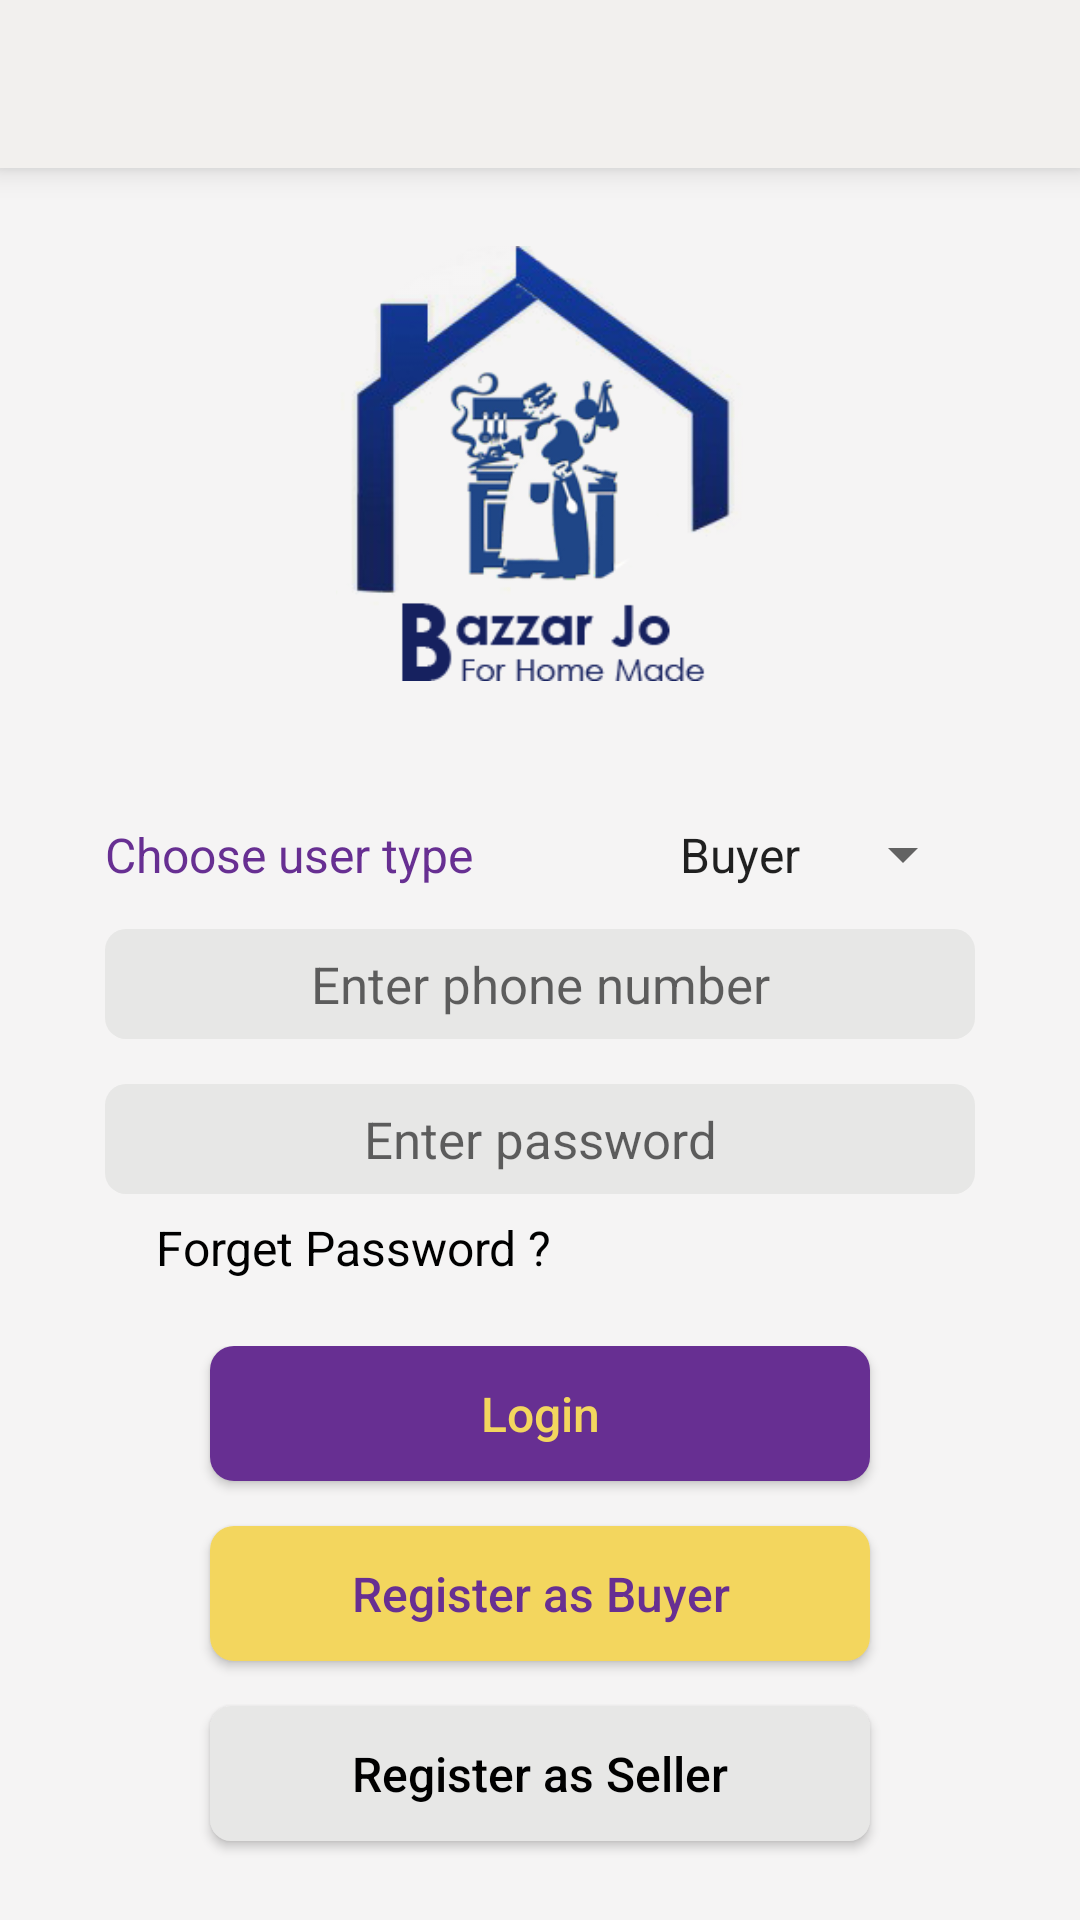

Write the Android layout XML for this screen, with the resource values it uses.
<!-- AndroidManifest.xml: application theme AppTheme -->
<!-- res/layout/activity_login.xml -->
<?xml version="1.0" encoding="utf-8"?>

<android.support.design.widget.CoordinatorLayout xmlns:android="http://schemas.android.com/apk/res/android"
    xmlns:app="http://schemas.android.com/apk/res-auto"
    xmlns:tools="http://schemas.android.com/tools"
    android:layout_width="match_parent"
    android:layout_height="match_parent"
    android:background="@color/colorBackground"
    android:gravity="center"
    android:orientation="vertical"
    android:theme="@style/Platform.ThemeOverlay.AppCompat.Light"
    tools:context=".BasicActivity.LoginActivity">

    <LinearLayout
        android:layout_width="match_parent"
        android:layout_height="match_parent"
        android:orientation="vertical">

        <include layout="@layout/toolbar"></include>

        <LinearLayout
            android:layout_width="match_parent"
            android:layout_height="match_parent"
            android:gravity="center"
            android:orientation="vertical">

            <ImageView
                android:layout_width="145dp"
                android:layout_height="145dp"
                android:layout_marginTop="20dp"
                android:src="@drawable/logo_bazzar" />

            <LinearLayout
                android:layout_width="match_parent"
                android:layout_height="wrap_content"
                android:layout_marginLeft="35dp"
                android:layout_marginRight="35dp"
                android:layout_marginTop="40dp"
                android:orientation="vertical">

                <LinearLayout
                    android:layout_width="match_parent"
                    android:layout_height="match_parent"
                    android:layout_marginBottom="7dp"
                    android:orientation="horizontal">

                    <TextView
                        android:layout_width="wrap_content"
                        android:layout_height="wrap_content"
                        android:layout_marginEnd="10dp"
                        android:text="Choose user type"
                        android:textColor="@color/colorPrimaryDark"
                        android:textSize="16sp" />

                    <Spinner
                        android:id="@+id/userTypeSpinner"
                        android:layout_width="match_parent"
                        android:layout_height="wrap_content"
                        android:entries="@array/TypeUser"
                        android:padding="7dp"
                        android:textAlignment="center"></Spinner>
                </LinearLayout>

                <EditText
                    android:id="@+id/Login_phone_edit"
                    android:layout_width="match_parent"
                    android:layout_height="wrap_content"
                    android:background="@drawable/background_edit"
                    android:baselineAligned="false"
                    android:gravity="center"
                    android:hint="@string/enter_phone_number"
                    android:inputType="phone"
                    android:padding="7dp"
                    android:textSize="17sp" />

                <EditText
                    android:id="@+id/Login_password_edit"
                    android:layout_width="match_parent"
                    android:layout_height="wrap_content"
                    android:layout_marginTop="15dp"
                    android:background="@drawable/background_edit"
                    android:baselineAligned="false"
                    android:gravity="center"
                    android:hint="@string/enter_password"
                    android:inputType="textPassword"
                    android:padding="7dp"
                    android:textSize="17sp" />

                <TextView
                    android:id="@+id/Login_forgetPassword_txt"
                    android:layout_width="wrap_content"
                    android:layout_height="wrap_content"
                    android:layout_marginStart="10dp"
                    android:padding="7dp"
                    android:text="@string/forget_password"
                    android:textColor="@color/colorBlack"
                    android:textSize="16sp"

                    />
            </LinearLayout>

            <LinearLayout
                android:layout_width="match_parent"
                android:layout_height="wrap_content"
                android:layout_gravity="center"
                android:layout_marginLeft="35dp"
                android:layout_marginRight="35dp"
                android:layout_marginTop="15dp"
                android:gravity="center"
                android:orientation="vertical">

                <Button
                    android:id="@+id/Login_login"
                    android:layout_width="220dp"
                    android:layout_height="45dp"
                    android:background="@drawable/background_btn_login"
                    android:text="@string/login"
                    android:textAllCaps="false"
                    android:textColor="@color/colorYello"
                    android:textSize="16sp"

                    />

                <Button
                    android:id="@+id/Login_registerAsBuyer"
                    android:layout_width="220dp"
                    android:layout_height="45dp"
                    android:layout_marginTop="15dp"
                    android:background="@drawable/background_registerbtn"
                    android:text="@string/register_as_buyer"
                    android:textAllCaps="false"
                    android:textColor="@color/colorPrimaryDark"
                    android:textSize="16sp"

                    />

                <Button
                    android:id="@+id/Login_registerAsSeller"
                    android:layout_width="220dp"
                    android:layout_height="45dp"
                    android:layout_marginBottom="20dp"
                    android:layout_marginTop="15dp"
                    android:background="@drawable/background_edit"
                    android:text="@string/register_as_seller"
                    android:textAllCaps="false"
                    android:textColor="@color/colorBlack"
                    android:textSize="16sp" />
            </LinearLayout>
        </LinearLayout>
    </LinearLayout>

    <com.github.ybq.android.spinkit.SpinKitView
        android:id="@+id/LoginActivity_spinKit"
        android:layout_width="80dp"
        android:layout_height="80dp"
        app:SpinKit_Color="@color/colorAccent"
        android:visibility="invisible"
        android:layout_gravity="center"
        app:SpinKit_Style="FadingCircle"/>
</android.support.design.widget.CoordinatorLayout>
<!-- res/layout/toolbar.xml (included above) -->
<?xml version="1.0" encoding="utf-8"?>

<android.support.v7.widget.Toolbar xmlns:android="http://schemas.android.com/apk/res/android"
    xmlns:app="http://schemas.android.com/apk/res-auto"
    xmlns:tools="http://schemas.android.com/tools"
    android:id="@+id/Home_toolbar"
    android:layout_width="match_parent"
    android:layout_height="?android:attr/actionBarSize"
    android:background="@color/colorPrimary"
    app:theme="@style/ToolBarTheme"
    android:elevation="6dp"
   app:titleMarginStart="55dp"
    app:layout_collapseMode="pin"
   >
</android.support.v7.widget.Toolbar>
<!-- resources referenced by this layout -->
<resources>
  <string-array name="TypeUser">
          <item>Buyer</item>
          <item>Seller</item>
      </string-array>
  <color name="colorAccent">#f3d65e</color>
  <color name="colorBackground">#f5f4f4</color>
  <color name="colorBlack">#000000</color>
  <color name="colorPrimary">#f2f0ee</color>
  <color name="colorPrimaryDark">#672f92</color>
  <color name="colorYello">#f3d65e</color>
  <!-- drawable background_btn_login (drawable) -->
  <?xml version="1.0" encoding="utf-8"?>
  
  <shape xmlns:android="http://schemas.android.com/apk/res/android">
  <solid android:color="@color/colorPrimaryDark"/>
      <corners android:radius="8dp"/>
  </shape>
  <!-- drawable background_edit (drawable) -->
  <?xml version="1.0" encoding="utf-8"?>
  
  <shape xmlns:android="http://schemas.android.com/apk/res/android">
  <solid android:color="#e7e7e6" ></solid>
      <corners android:radius="7dp"/>
  </shape>
  <!-- drawable background_registerbtn (drawable) -->
  <?xml version="1.0" encoding="utf-8"?>
  
  <shape xmlns:android="http://schemas.android.com/apk/res/android">
      <solid android:color="@color/colorYello"/>
      <corners android:radius="8dp"/>
  </shape>
  <!-- drawable logo_bazzar: png bitmap (drawable, 74403 bytes) -->
  <string name="enter_password">Enter password</string>
  <string name="enter_phone_number">Enter phone number</string>
  <string name="forget_password">Forget Password ?</string>
  <string name="login">Login</string>
  <string name="register_as_buyer">Register as Buyer</string>
  <string name="register_as_seller">Register as Seller</string>
  <style name="ToolBarTheme" parent="Theme.AppCompat.Light.NoActionBar">
          <item name="android:textColorPrimary">@color/colorPrimaryDark</item>
          <item name="android:textColorSecondary">@color/colorPrimaryDark</item>
      </style>
  <style name="AppTheme" parent="Theme.AppCompat.Light.NoActionBar">
          
          <item name="colorPrimary">@color/colorPrimary</item>
          <item name="colorPrimaryDark">@color/colorPrimaryDark</item>
          <item name="colorAccent">@color/colorAccent</item>
      </style>
</resources>
